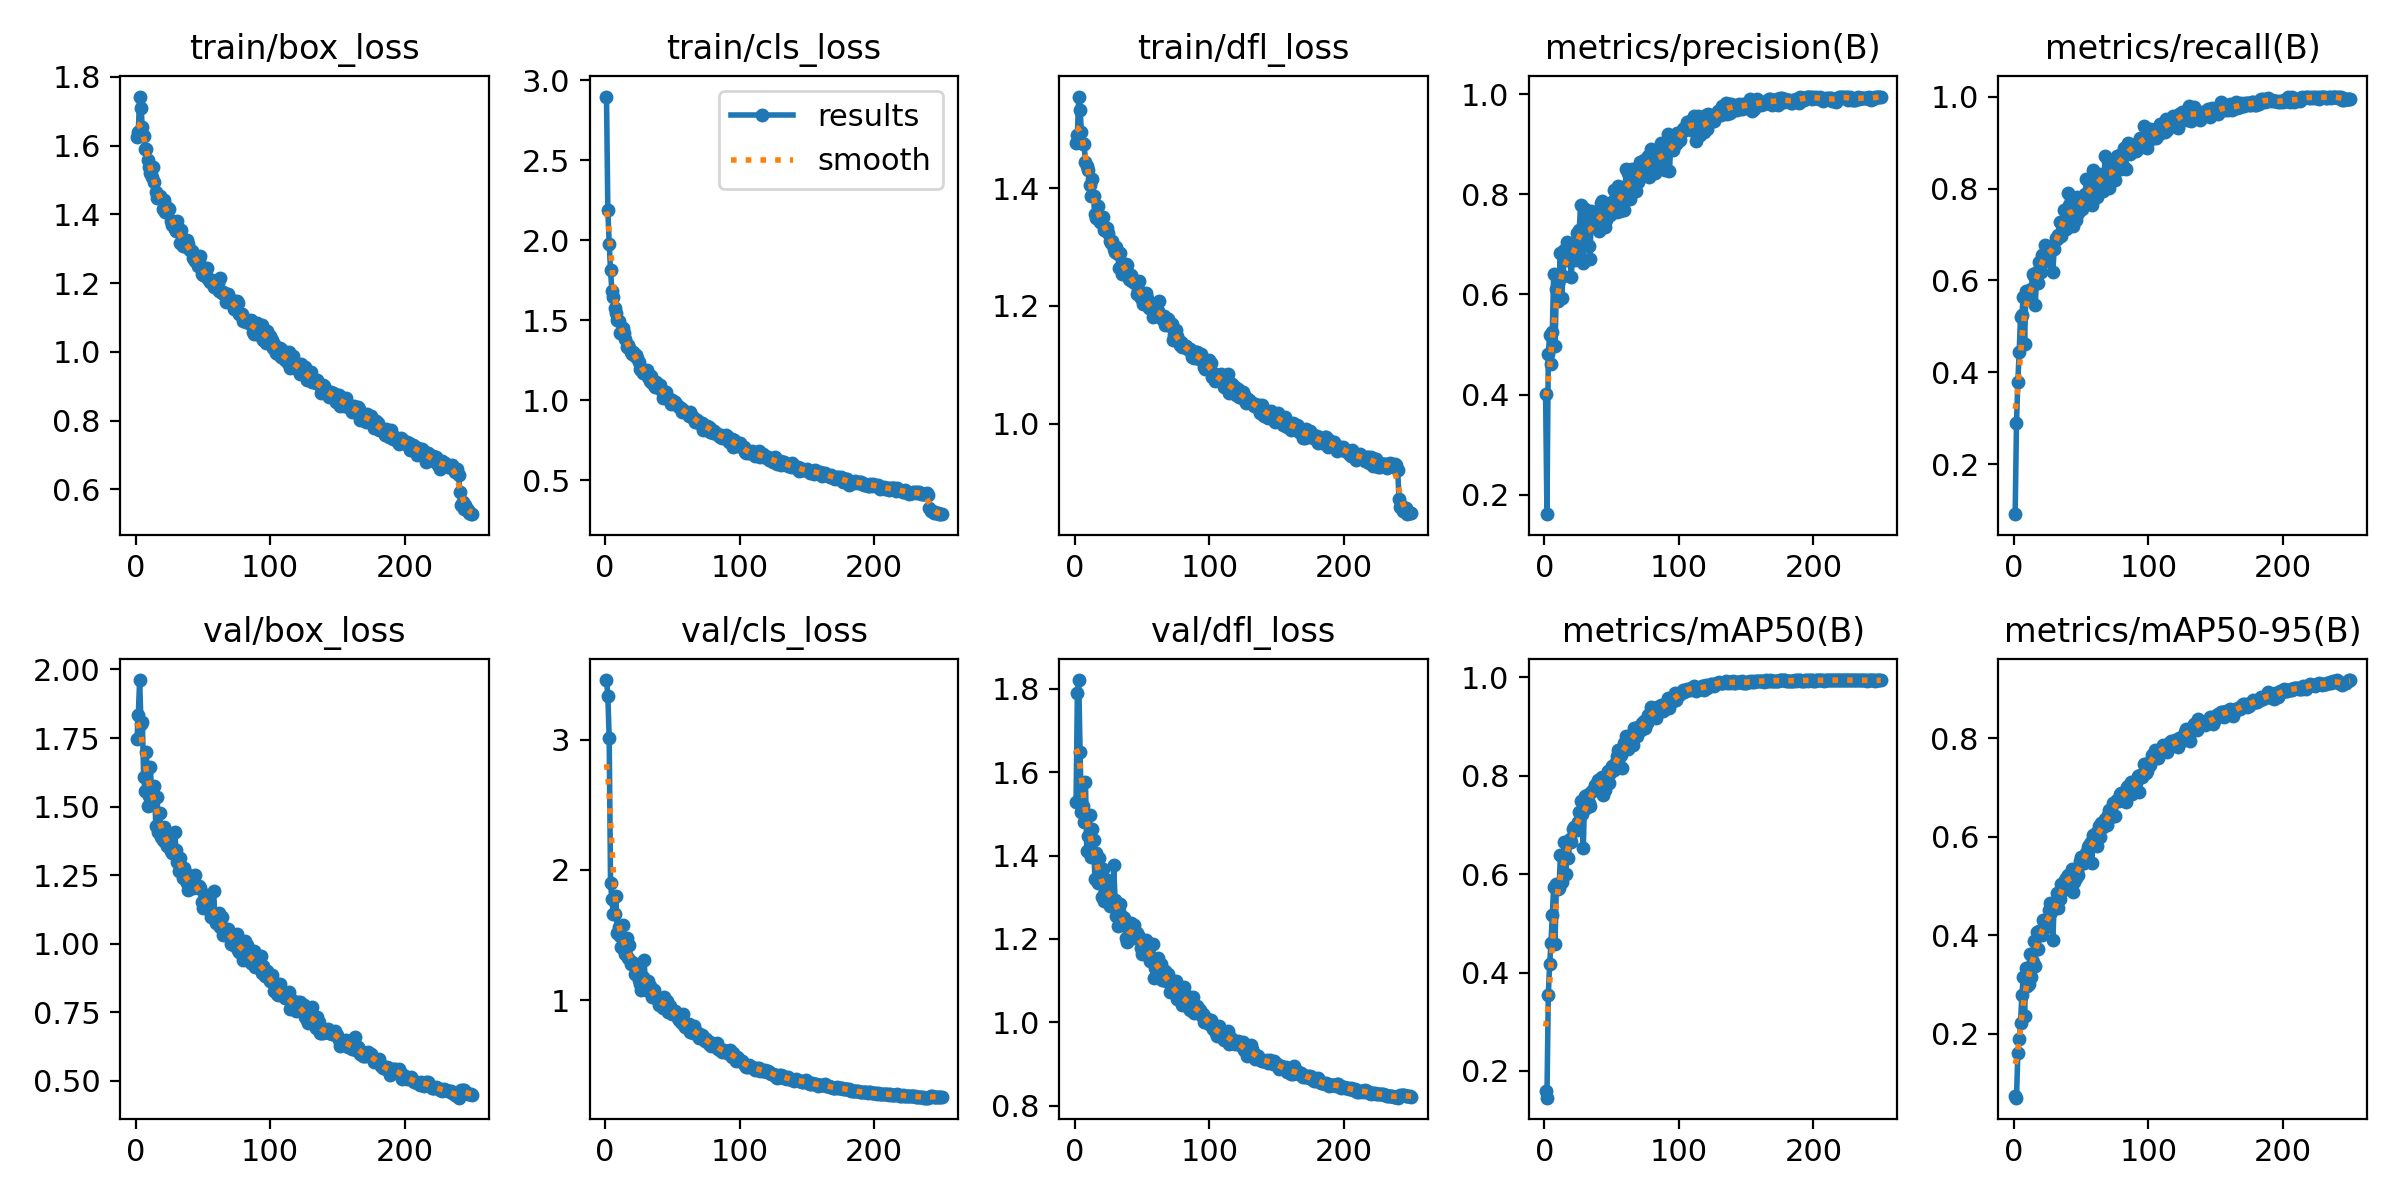

Source data for this figure (header and first rows):
epoch, train/box_loss, train/cls_loss, train/dfl_loss, metrics/precision(B), metrics/recall(B), metrics/mAP50(B), metrics/mAP50-95(B), val/box_loss, val/cls_loss, val/dfl_loss, lr/pg0, lr/pg1, lr/pg2
1, 1.625, 2.897, 1.477, 0.4005, 0.09187, 0.1585, 0.07361, 1.746, 3.457, 1.527, 0.0006583, 0.0006583, 0.0006583
2, 1.641, 2.187, 1.49, 0.1613, 0.29, 0.1458, 0.07038, 1.833, 3.338, 1.79, 0.00132, 0.00132, 0.00132
3, 1.743, 1.978, 1.555, 0.4807, 0.38, 0.3544, 0.1601, 1.961, 3.009, 1.821, 0.001976, 0.001976, 0.001976
4, 1.711, 1.811, 1.532, 0.5194, 0.445, 0.4165, 0.1887, 1.801, 1.901, 1.647, 0.001976, 0.001976, 0.001976
5, 1.653, 1.683, 1.496, 0.4605, 0.52, 0.461, 0.2225, 1.808, 1.775, 1.504, 0.001968, 0.001968, 0.001968
6, 1.627, 1.646, 1.475, 0.5254, 0.525, 0.5167, 0.2786, 1.607, 1.662, 1.518, 0.00196, 0.00196, 0.00196
7, 1.591, 1.575, 1.474, 0.6413, 0.565, 0.5748, 0.3144, 1.558, 1.664, 1.481, 0.001953, 0.001953, 0.001953
8, 1.589, 1.542, 1.444, 0.4968, 0.4615, 0.4576, 0.2358, 1.698, 1.797, 1.575, 0.001945, 0.001945, 0.001945
9, 1.557, 1.502, 1.437, 0.6112, 0.5776, 0.5806, 0.3326, 1.501, 1.512, 1.411, 0.001937, 0.001937, 0.001937
10, 1.539, 1.495, 1.43, 0.5871, 0.5651, 0.5698, 0.2974, 1.54, 1.559, 1.446, 0.001929, 0.001929, 0.001929
11, 1.52, 1.421, 1.406, 0.6293, 0.5773, 0.5713, 0.3008, 1.645, 1.489, 1.496, 0.001921, 0.001921, 0.001921
12, 1.51, 1.421, 1.387, 0.6824, 0.5775, 0.6383, 0.3617, 1.524, 1.409, 1.395, 0.001913, 0.001913, 0.001913
13, 1.537, 1.454, 1.415, 0.5938, 0.581, 0.5832, 0.3159, 1.544, 1.577, 1.464, 0.001905, 0.001905, 0.001905
14, 1.494, 1.42, 1.387, 0.637, 0.615, 0.6363, 0.3458, 1.573, 1.383, 1.438, 0.001897, 0.001897, 0.001897
15, 1.465, 1.383, 1.356, 0.6897, 0.61, 0.6664, 0.3889, 1.43, 1.356, 1.343, 0.001889, 0.001889, 0.001889
16, 1.446, 1.33, 1.349, 0.6693, 0.5475, 0.5997, 0.3378, 1.535, 1.476, 1.406, 0.001881, 0.001881, 0.001881
17, 1.453, 1.343, 1.369, 0.7041, 0.6175, 0.664, 0.4074, 1.406, 1.32, 1.335, 0.001873, 0.001873, 0.001873
18, 1.454, 1.327, 1.348, 0.6725, 0.5956, 0.6338, 0.3725, 1.476, 1.423, 1.393, 0.001865, 0.001865, 0.001865
19, 1.448, 1.301, 1.341, 0.6815, 0.64, 0.6722, 0.4088, 1.388, 1.28, 1.348, 0.001857, 0.001857, 0.001857
20, 1.416, 1.285, 1.341, 0.6342, 0.6175, 0.6648, 0.4056, 1.378, 1.292, 1.301, 0.00185, 0.00185, 0.00185
21, 1.441, 1.3, 1.35, 0.6751, 0.655, 0.6928, 0.4012, 1.424, 1.284, 1.368, 0.001842, 0.001842, 0.001842
22, 1.406, 1.278, 1.328, 0.685, 0.6523, 0.6966, 0.4313, 1.369, 1.2, 1.291, 0.001834, 0.001834, 0.001834
23, 1.409, 1.281, 1.331, 0.6695, 0.6775, 0.6956, 0.4221, 1.357, 1.269, 1.302, 0.001826, 0.001826, 0.001826
24, 1.419, 1.263, 1.331, 0.7236, 0.6414, 0.6892, 0.416, 1.401, 1.233, 1.342, 0.001818, 0.001818, 0.001818
25, 1.415, 1.235, 1.323, 0.6863, 0.6625, 0.7056, 0.4302, 1.354, 1.157, 1.299, 0.00181, 0.00181, 0.00181
26, 1.381, 1.195, 1.31, 0.7283, 0.6633, 0.7257, 0.4514, 1.338, 1.125, 1.278, 0.001802, 0.001802, 0.001802
27, 1.369, 1.191, 1.307, 0.7788, 0.6725, 0.749, 0.4653, 1.331, 1.077, 1.296, 0.001794, 0.001794, 0.001794
28, 1.38, 1.167, 1.31, 0.7275, 0.6725, 0.7227, 0.4464, 1.343, 1.177, 1.288, 0.001786, 0.001786, 0.001786
29, 1.358, 1.188, 1.296, 0.6636, 0.6175, 0.6528, 0.3906, 1.409, 1.311, 1.376, 0.001778, 0.001778, 0.001778
30, 1.351, 1.177, 1.291, 0.7698, 0.6689, 0.7584, 0.461, 1.343, 1.08, 1.293, 0.00177, 0.00177, 0.00177
31, 1.382, 1.187, 1.3, 0.7387, 0.6925, 0.7343, 0.4611, 1.297, 1.137, 1.254, 0.001762, 0.001762, 0.001762
32, 1.351, 1.145, 1.287, 0.7494, 0.69, 0.7612, 0.4865, 1.264, 1.145, 1.232, 0.001754, 0.001754, 0.001754
33, 1.317, 1.118, 1.264, 0.6957, 0.7, 0.7446, 0.456, 1.313, 1.105, 1.266, 0.001747, 0.001747, 0.001747
34, 1.354, 1.153, 1.289, 0.6713, 0.7275, 0.7396, 0.4738, 1.28, 1.075, 1.283, 0.001739, 0.001739, 0.001739
35, 1.307, 1.107, 1.253, 0.7661, 0.6975, 0.7664, 0.5039, 1.239, 1.024, 1.24, 0.001731, 0.001731, 0.001731
36, 1.309, 1.105, 1.265, 0.7455, 0.7251, 0.7705, 0.4893, 1.276, 1.078, 1.253, 0.001723, 0.001723, 0.001723
37, 1.309, 1.079, 1.261, 0.7413, 0.7525, 0.7704, 0.4963, 1.263, 1.029, 1.249, 0.001715, 0.001715, 0.001715
38, 1.326, 1.115, 1.271, 0.7414, 0.7239, 0.7804, 0.5126, 1.222, 1.017, 1.203, 0.001707, 0.001707, 0.001707
39, 1.315, 1.097, 1.269, 0.7556, 0.7125, 0.7825, 0.5171, 1.196, 0.9997, 1.192, 0.001699, 0.001699, 0.001699
40, 1.299, 1.078, 1.246, 0.7346, 0.79, 0.791, 0.5222, 1.207, 0.9653, 1.208, 0.001691, 0.001691, 0.001691
41, 1.292, 1.093, 1.244, 0.7265, 0.765, 0.7889, 0.5218, 1.211, 0.979, 1.21, 0.001683, 0.001683, 0.001683
42, 1.292, 1.06, 1.253, 0.7817, 0.7525, 0.7962, 0.5117, 1.248, 0.9697, 1.238, 0.001675, 0.001675, 0.001675
43, 1.274, 1.011, 1.241, 0.7873, 0.7495, 0.7977, 0.5343, 1.204, 0.9404, 1.201, 0.001667, 0.001667, 0.001667
44, 1.265, 1.05, 1.241, 0.7719, 0.719, 0.7616, 0.4875, 1.249, 1.022, 1.233, 0.001659, 0.001659, 0.001659
45, 1.271, 1.048, 1.241, 0.7342, 0.7525, 0.7719, 0.5081, 1.206, 0.9892, 1.218, 0.001651, 0.001651, 0.001651
46, 1.25, 1.022, 1.221, 0.748, 0.7325, 0.7853, 0.5168, 1.202, 0.9911, 1.214, 0.001644, 0.001644, 0.001644
47, 1.263, 1.014, 1.229, 0.7632, 0.7814, 0.8096, 0.5326, 1.209, 0.9106, 1.21, 0.001636, 0.001636, 0.001636
48, 1.28, 0.9951, 1.243, 0.7658, 0.7475, 0.7862, 0.5222, 1.202, 0.9555, 1.2, 0.001628, 0.001628, 0.001628
49, 1.227, 0.9739, 1.213, 0.7588, 0.7775, 0.805, 0.5513, 1.153, 0.9173, 1.178, 0.00162, 0.00162, 0.00162
50, 1.223, 1.001, 1.212, 0.7648, 0.7722, 0.8193, 0.5581, 1.131, 0.8926, 1.163, 0.001612, 0.001612, 0.001612
51, 1.223, 0.9889, 1.203, 0.7865, 0.755, 0.8153, 0.5462, 1.143, 0.9136, 1.17, 0.001604, 0.001604, 0.001604
52, 1.221, 0.9858, 1.209, 0.8092, 0.7633, 0.8123, 0.5465, 1.157, 0.9177, 1.196, 0.001596, 0.001596, 0.001596
53, 1.245, 0.977, 1.221, 0.7665, 0.788, 0.8274, 0.5535, 1.178, 0.8837, 1.197, 0.001588, 0.001588, 0.001588
54, 1.211, 0.9649, 1.212, 0.7646, 0.8201, 0.8399, 0.5679, 1.15, 0.862, 1.192, 0.00158, 0.00158, 0.00158
55, 1.202, 0.9579, 1.196, 0.8155, 0.785, 0.8531, 0.5784, 1.121, 0.8475, 1.159, 0.001572, 0.001572, 0.001572
56, 1.21, 0.9486, 1.201, 0.7673, 0.8161, 0.846, 0.5833, 1.097, 0.8324, 1.148, 0.001564, 0.001564, 0.001564
57, 1.21, 0.9235, 1.195, 0.8102, 0.7792, 0.843, 0.589, 1.112, 0.8255, 1.155, 0.001556, 0.001556, 0.001556
58, 1.189, 0.9407, 1.181, 0.792, 0.765, 0.8159, 0.5473, 1.192, 0.8947, 1.189, 0.001549, 0.001549, 0.001549
59, 1.196, 0.928, 1.187, 0.7676, 0.84, 0.8667, 0.6031, 1.086, 0.7974, 1.107, 0.001541, 0.001541, 0.001541
60, 1.191, 0.9287, 1.187, 0.8153, 0.81, 0.8557, 0.6038, 1.075, 0.8126, 1.13, 0.001533, 0.001533, 0.001533
... 190 more rows
